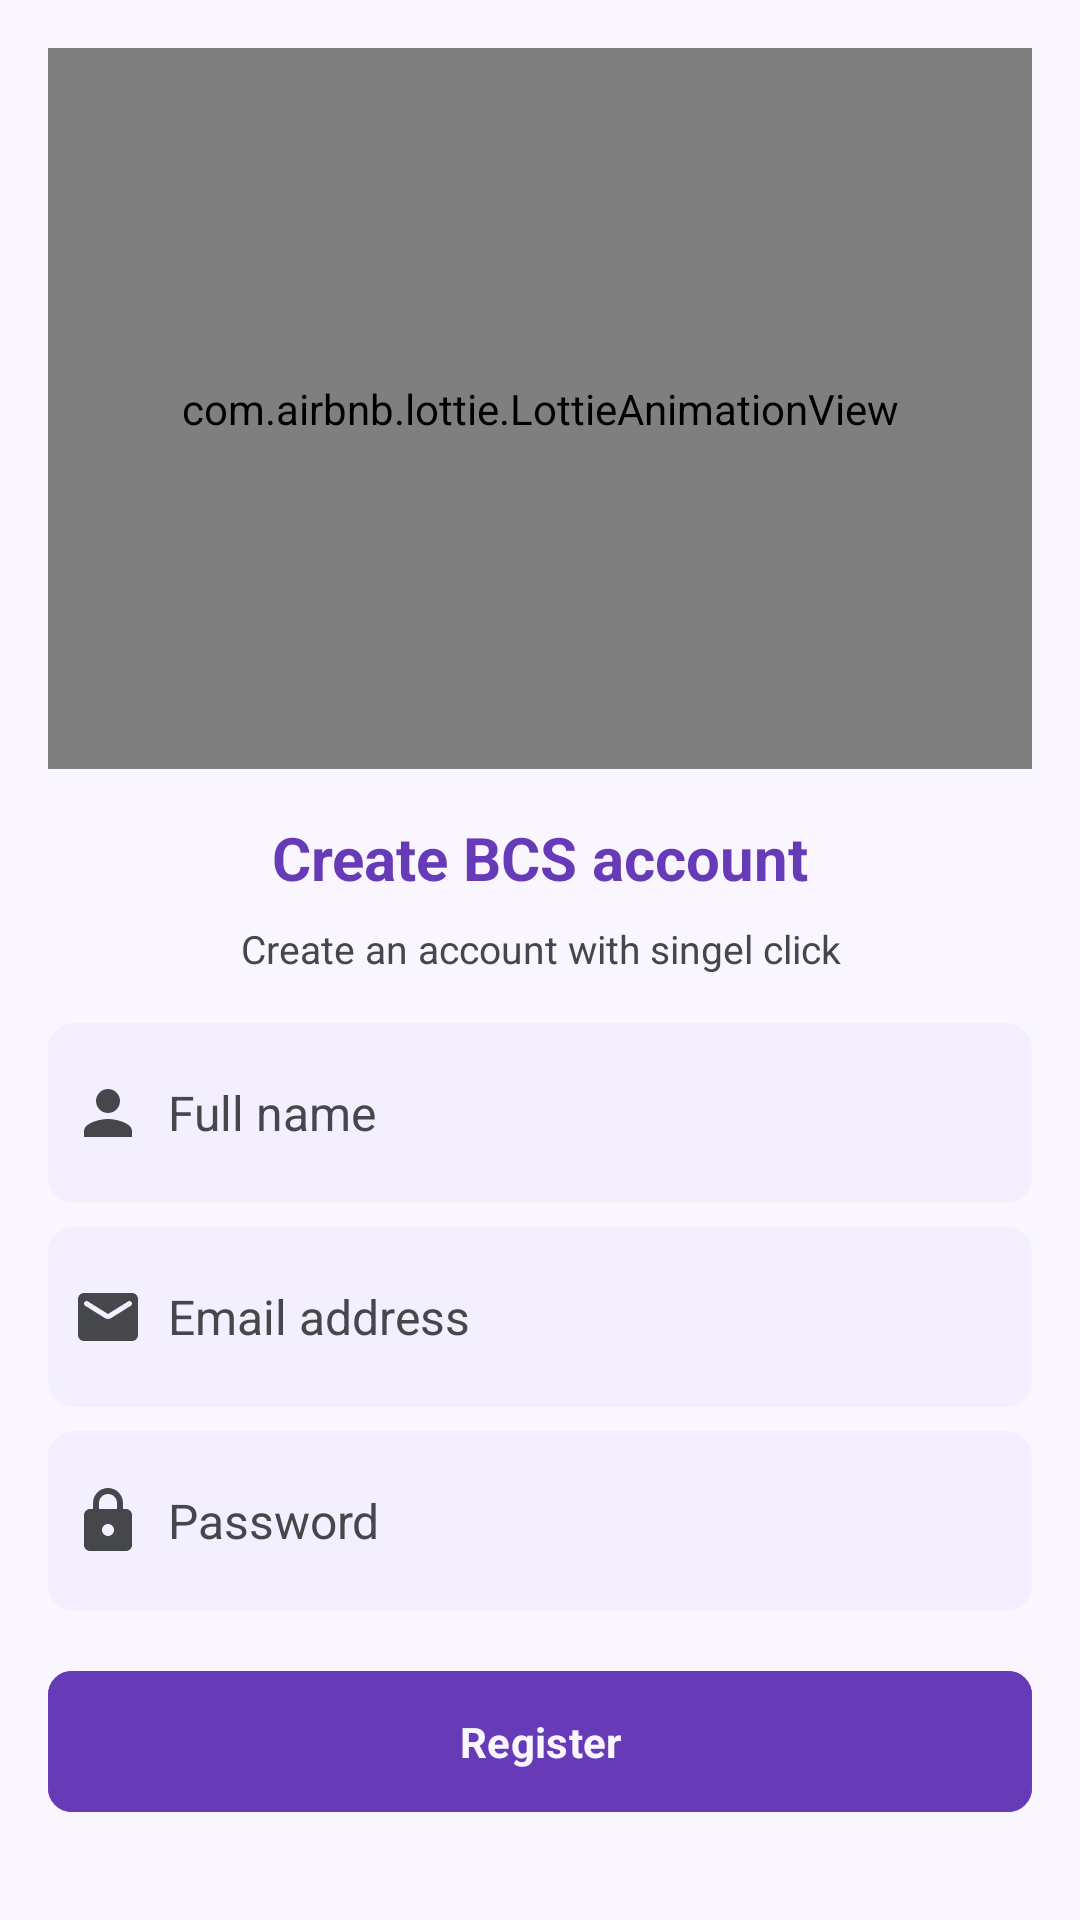

Here is an Android app screen rendered from its layout file. Give the layout XML and the strings, colors and styles it references.
<!-- AndroidManifest.xml: application theme Theme.BouiraComputerScience -->
<!-- res/layout/activity_signup.xml -->
<?xml version="1.0" encoding="utf-8"?>
<androidx.constraintlayout.widget.ConstraintLayout xmlns:android="http://schemas.android.com/apk/res/android"
    xmlns:app="http://schemas.android.com/apk/res-auto"
    xmlns:tools="http://schemas.android.com/tools"
    android:layout_width="match_parent"
    android:layout_height="match_parent"
    tools:context=".Activities.ActivitySignup"
    android:background="@color/background"
    android:padding="16dp">

    <com.google.android.material.button.MaterialButton
        android:id="@+id/registerBtn"
        android:layout_width="match_parent"
        android:layout_height="55dp"
        app:cornerRadius="8dp"
        android:text="@string/register2"
        android:textColor="@color/background"
        android:textSize="14sp"
        android:textStyle="bold"
        android:layout_marginBottom="16dp"
        android:backgroundTint="@color/primary"
        app:layout_constraintBottom_toBottomOf="parent"/>

    <EditText
        android:id="@+id/nameET"
        android:layout_width="match_parent"
        android:layout_height="60dp"
        android:layout_marginBottom="8dp"
        android:background="@drawable/bg_edit_text"
        android:drawableStart="@drawable/ic_focused_person"
        android:drawablePadding="8dp"
        android:hint="@string/full_name"
        android:inputType="textPersonName"
        android:textAlignment="viewStart"
        android:paddingHorizontal="8dp"
        android:textColorHint="@color/text"
        android:textSize="16sp"
        app:layout_constraintBottom_toTopOf="@+id/emailET" />

    <EditText
        android:id="@+id/passwordET"
        android:layout_width="match_parent"
        android:layout_height="60dp"
        android:layout_marginBottom="16dp"
        android:background="@drawable/bg_edit_text"
        android:drawableStart="@drawable/ic_focused_password"
        android:drawablePadding="8dp"
        android:hint="@string/password"
        android:inputType="textPassword"
        android:textAlignment="viewStart"
        android:paddingHorizontal="8dp"
        android:textColorHint="@color/text"
        android:textSize="16sp"
        app:layout_constraintBottom_toTopOf="@+id/registerBtn" />

    <EditText
        android:id="@+id/emailET"
        android:layout_width="match_parent"
        android:layout_height="60dp"
        android:layout_marginBottom="8dp"
        android:background="@drawable/bg_edit_text"
        android:drawableStart="@drawable/ic_focused_email"
        android:drawablePadding="8dp"
        android:hint="@string/email"
        android:inputType="textEmailAddress"
        android:textAlignment="viewStart"
        android:paddingHorizontal="8dp"
        android:textColorHint="@color/text"
        android:textSize="16sp"
        app:layout_constraintBottom_toTopOf="@+id/passwordET" />

    <TextView
        android:id="@+id/tv2"
        android:layout_width="match_parent"
        android:layout_height="wrap_content"
        android:text="@string/create_bcs_account"
        app:layout_constraintBottom_toTopOf="@id/tv1"
        android:layout_marginBottom="8dp"
        android:gravity="center"
        android:textColor="@color/primary"
        android:textSize="20sp"
        android:textStyle="bold"/>

    <TextView
        android:id="@+id/tv1"
        android:layout_width="match_parent"
        android:layout_height="wrap_content"
        android:text="@string/create_an_account_with_singel_click"
        app:layout_constraintBottom_toTopOf="@id/nameET"
        android:layout_marginBottom="16dp"
        android:gravity="center"
        android:textColor="@color/text"
        android:textSize="13sp"/>

    <com.airbnb.lottie.LottieAnimationView
        android:layout_width="match_parent"
        android:layout_height="0dp"
        app:layout_constraintTop_toTopOf="parent"
        app:layout_constraintBottom_toTopOf="@id/tv2"
        android:layout_marginBottom="16dp"
        app:lottie_rawRes="@raw/signup"
        app:lottie_autoPlay="true"
        app:lottie_loop="true"/>

</androidx.constraintlayout.widget.ConstraintLayout>
<!-- resources referenced by this layout -->
<resources>
  <color name="background">#F9F6FF</color>
  <color name="primary">#673AB7</color>
  <color name="text">#45474B</color>
  <!-- drawable bg_edit_text (drawable) -->
  <?xml version="1.0" encoding="utf-8"?>
  <selector xmlns:android="http://schemas.android.com/apk/res/android">
  
      <item android:state_focused="true">
          <shape>
  
              <solid android:color="@color/backgroundVariant"/>
              <stroke android:width="1dp" android:color="@color/primary"/>
              <corners android:radius="8dp"/>
  
          </shape>
      </item>
      <item android:state_focused="false">
          <shape>
  
              <solid android:color="@color/backgroundVariant"/>
              <stroke android:width="1dp" android:color="@color/backgroundVariant"/>
              <corners android:radius="8dp"/>
  
          </shape>
      </item>
  
  </selector>
  <!-- drawable ic_focused_person (drawable) -->
  <?xml version="1.0" encoding="utf-8"?>
  <selector xmlns:android="http://schemas.android.com/apk/res/android">
  
      <item android:state_focused="true">
  
          <vector android:height="24dp" android:tint="@color/primary"
              android:viewportHeight="24" android:viewportWidth="24"
              android:width="24dp">
              <path android:fillColor="@android:color/white" android:pathData="M12,12c2.21,0 4,-1.79 4,-4s-1.79,-4 -4,-4 -4,1.79 -4,4 1.79,4 4,4zM12,14c-2.67,0 -8,1.34 -8,4v2h16v-2c0,-2.66 -5.33,-4 -8,-4z"/>
  
          </vector>
  
      </item>
      <item android:state_focused="false">
  
          <vector android:height="24dp" android:tint="@color/text"
              android:viewportHeight="24" android:viewportWidth="24"
              android:width="24dp">
              <path android:fillColor="@android:color/white" android:pathData="M12,12c2.21,0 4,-1.79 4,-4s-1.79,-4 -4,-4 -4,1.79 -4,4 1.79,4 4,4zM12,14c-2.67,0 -8,1.34 -8,4v2h16v-2c0,-2.66 -5.33,-4 -8,-4z"/>
  
          </vector>
  
  
  
      </item>
  
  </selector>
  <string name="create_an_account_with_singel_click">Create an account with singel click</string>
  <string name="create_bcs_account">Create BCS account</string>
  <string name="email">Email address</string>
  <string name="full_name">Full name</string>
  <string name="password">Password</string>
  <string name="register2">Register</string>
  <style name="Theme.BouiraComputerScience" parent="Base.Theme.BouiraComputerScience" />
  <color name="backgroundVariant">#F4EFFF</color>
  <style name="Base.Theme.BouiraComputerScience" parent="Theme.Material3.DayNight.NoActionBar">
          <item name="android:statusBarColor">@color/background</item>
          <item name="android:windowLightStatusBar">true</item>
          <item name="colorPrimary">@color/primary</item>
          <item name="fontFamily">@font/bcs</item>
      </style>
</resources>
